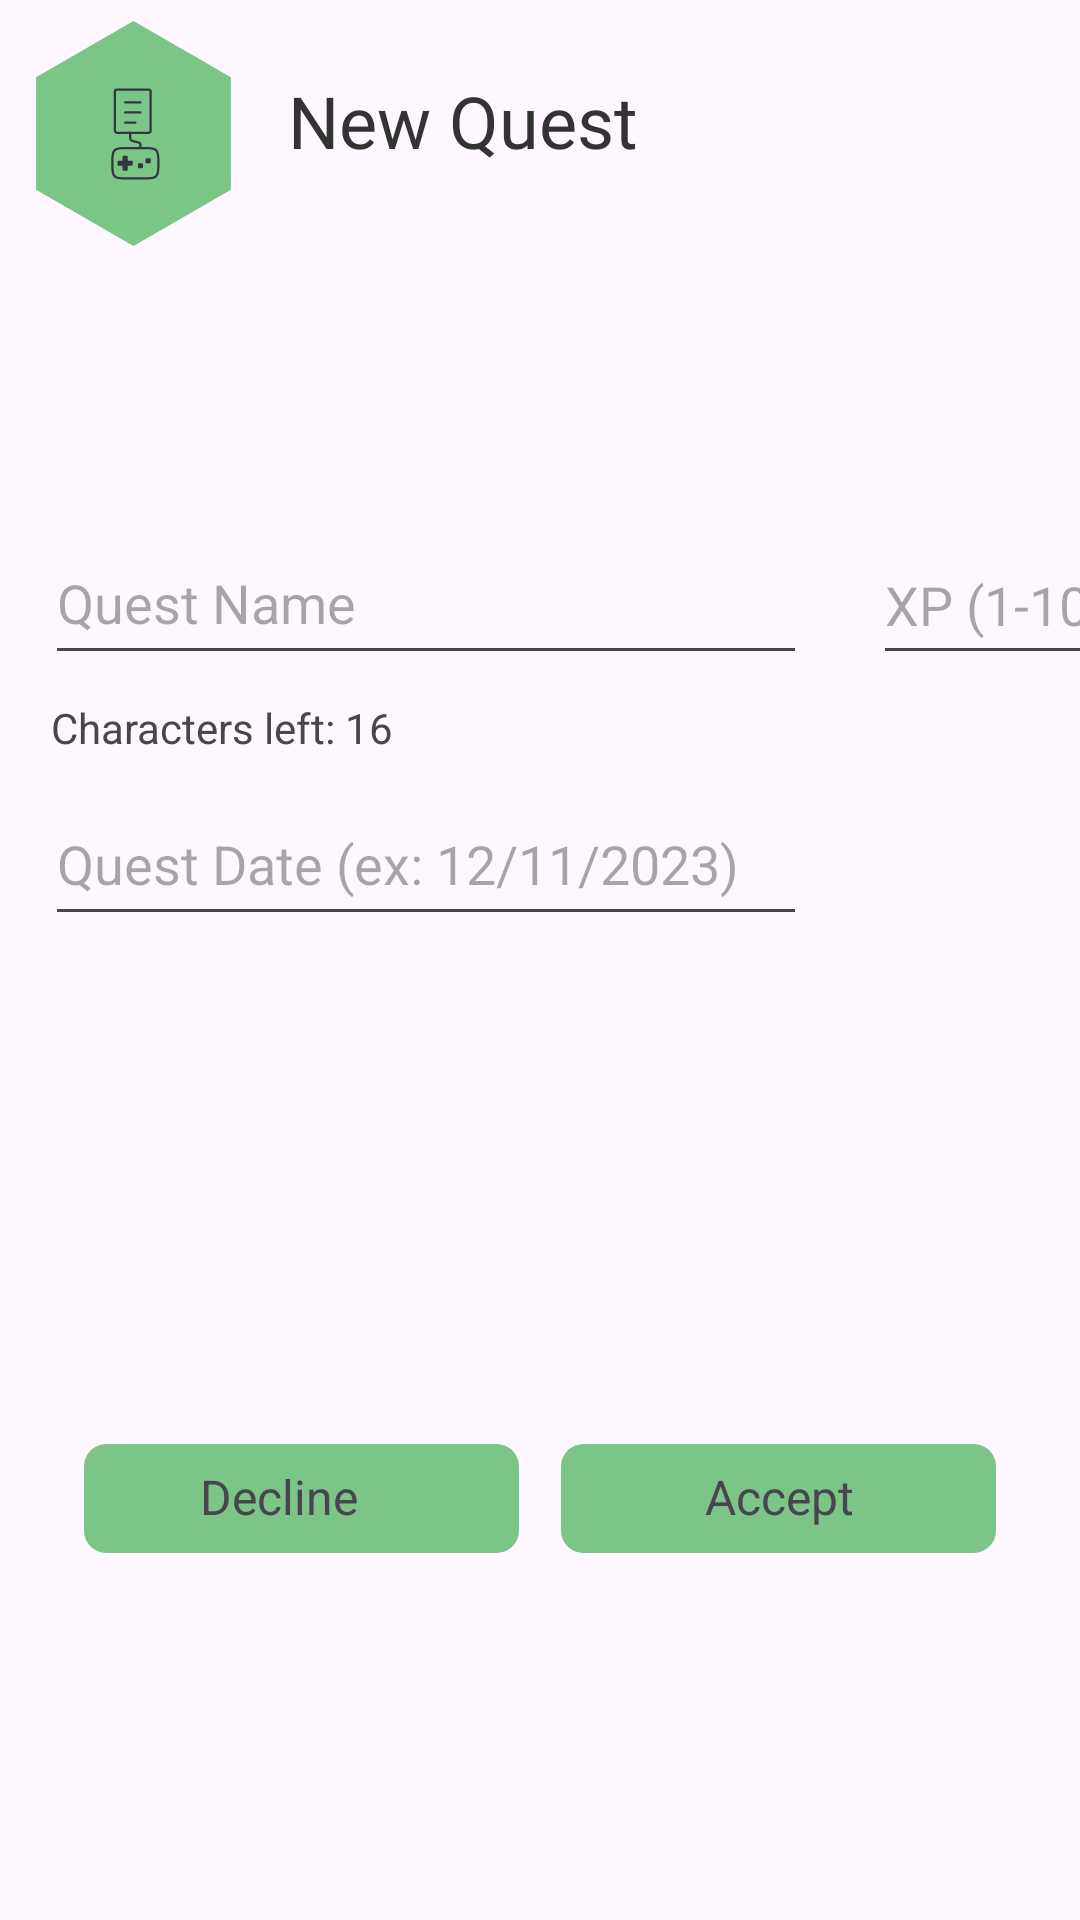

This screen was rendered from an Android layout file. Write that file and the resources it references.
<!-- AndroidManifest.xml: application theme Theme.Completionist -->
<!-- res/layout/task_add_new_quest_page.xml -->
<?xml version="1.0" encoding="utf-8"?>
<androidx.constraintlayout.widget.ConstraintLayout
    xmlns:android="http://schemas.android.com/apk/res/android"
    xmlns:app="http://schemas.android.com/apk/res-auto"
    xmlns:tools="http://schemas.android.com/tools"
    android:id="@+id/task_add_new_quest_page"
    android:layout_width="match_parent"
    android:layout_height="match_parent">

    <ImageView
        android:id="@+id/decline_button"
        android:layout_width="145dp"
        android:layout_height="39dp"
        android:layout_marginStart="28dp"
        android:layout_marginTop="168dp"
        app:layout_constraintStart_toStartOf="parent"
        app:layout_constraintTop_toBottomOf="@+id/quest_date"
        app:srcCompat="@drawable/rectangle_green" />

    <EditText
        android:id="@+id/quest_date"
        android:layout_width="254dp"
        android:layout_height="51dp"
        android:layout_marginStart="15dp"
        android:layout_marginTop="36dp"
        android:ems="10"
        android:hint="Quest Date (ex: 12/11/2023)"
        android:inputType="date"
        app:layout_constraintStart_toStartOf="parent"
        app:layout_constraintTop_toBottomOf="@+id/quest_name" />

    <TextView
        android:id="@+id/new_quest_title"
        android:layout_width="wrap_content"
        android:layout_height="wrap_content"
        android:layout_marginStart="96dp"
        android:layout_marginTop="24dp"
        android:fontFamily="@font/michroma"
        android:text="New Quest"
        android:textColor="#333333"
        android:textSize="24sp"
        android:typeface="serif"
        app:layout_constraintStart_toStartOf="parent"
        app:layout_constraintTop_toTopOf="parent" />

    <ImageView
        android:id="@+id/logo3"
        android:layout_width="75dp"
        android:layout_height="75dp"
        android:layout_marginStart="7dp"
        android:layout_marginTop="7dp"
        android:src="@drawable/logo_with_hex"
        app:layout_constraintStart_toStartOf="parent"
        app:layout_constraintTop_toTopOf="parent" />

    <EditText
        android:id="@+id/quest_name"
        android:layout_width="254dp"
        android:layout_height="51dp"
        android:layout_marginStart="15dp"
        android:layout_marginTop="92dp"
        android:ems="10"
        android:hint="Quest Name"
        android:inputType="text"
        app:layout_constraintStart_toStartOf="parent"
        app:layout_constraintTop_toBottomOf="@+id/logo3" />

    <TextView
        android:id="@+id/char_count_text"
        android:layout_width="wrap_content"
        android:layout_height="wrap_content"
        android:layout_marginStart="17dp"
        android:layout_marginTop="8dp"
        android:text="Characters left: 16"
        app:layout_constraintStart_toStartOf="parent"
        app:layout_constraintTop_toBottomOf="@+id/quest_name" />

    <EditText
        android:id="@+id/XP_amount"
        android:layout_width="80dp"
        android:layout_height="50dp"
        android:layout_marginStart="48dp"
        android:layout_marginTop="175dp"
        android:layout_marginEnd="15dp"
        android:ems="10"
        android:hint="XP (1-10)"
        android:inputType="number"
        app:layout_constraintEnd_toEndOf="parent"
        app:layout_constraintStart_toEndOf="@+id/quest_name"
        app:layout_constraintTop_toTopOf="parent" />

    <ImageView
        android:id="@+id/accept_button"
        android:layout_width="145dp"
        android:layout_height="39dp"
        android:layout_marginTop="168dp"
        android:layout_marginEnd="28dp"
        app:layout_constraintEnd_toEndOf="parent"
        app:layout_constraintTop_toBottomOf="@+id/quest_date"
        app:srcCompat="@drawable/rectangle_green" />

    <TextView
        android:id="@+id/decline_text"
        android:layout_width="68dp"
        android:layout_height="22dp"
        android:text="Decline"
        android:textSize="16sp"
        app:layout_constraintBottom_toBottomOf="@+id/decline_button"
        app:layout_constraintEnd_toEndOf="@+id/decline_button"
        app:layout_constraintStart_toStartOf="@+id/decline_button"
        app:layout_constraintTop_toTopOf="@+id/decline_button"
        app:layout_constraintVertical_bias="0.47" />

    <TextView
        android:id="@+id/accept_text"
        android:layout_width="68dp"
        android:layout_height="22dp"
        android:text="Accept"
        android:textSize="16sp"
        app:layout_constraintBottom_toBottomOf="@+id/accept_button"
        app:layout_constraintEnd_toEndOf="@+id/accept_button"
        app:layout_constraintHorizontal_bias="0.623"
        app:layout_constraintStart_toStartOf="@+id/accept_button"
        app:layout_constraintTop_toTopOf="@+id/accept_button"
        app:layout_constraintVertical_bias="0.47" />

</androidx.constraintlayout.widget.ConstraintLayout>
<!-- resources referenced by this layout -->
<resources>
  <!-- drawable logo_with_hex: vector/xml drawable (drawable, 3109 chars, omitted) -->
  <!-- drawable rectangle_green (drawable) -->
  <vector xmlns:android="http://schemas.android.com/apk/res/android"
      android:width="194dp"
      android:height="49dp"
      android:viewportWidth="194"
      android:viewportHeight="49">
    <path
        android:pathData="M10,0L184,0A10,10 0,0 1,194 10L194,39A10,10 0,0 1,184 49L10,49A10,10 0,0 1,0 39L0,10A10,10 0,0 1,10 0z"
        android:fillColor="#7BC687"/>
  </vector>
  <style name="Theme.Completionist" parent="Base.Theme.Completionist" />
  <style name="Base.Theme.Completionist" parent="Theme.Material3.DayNight.NoActionBar">
          
          
      </style>
</resources>
